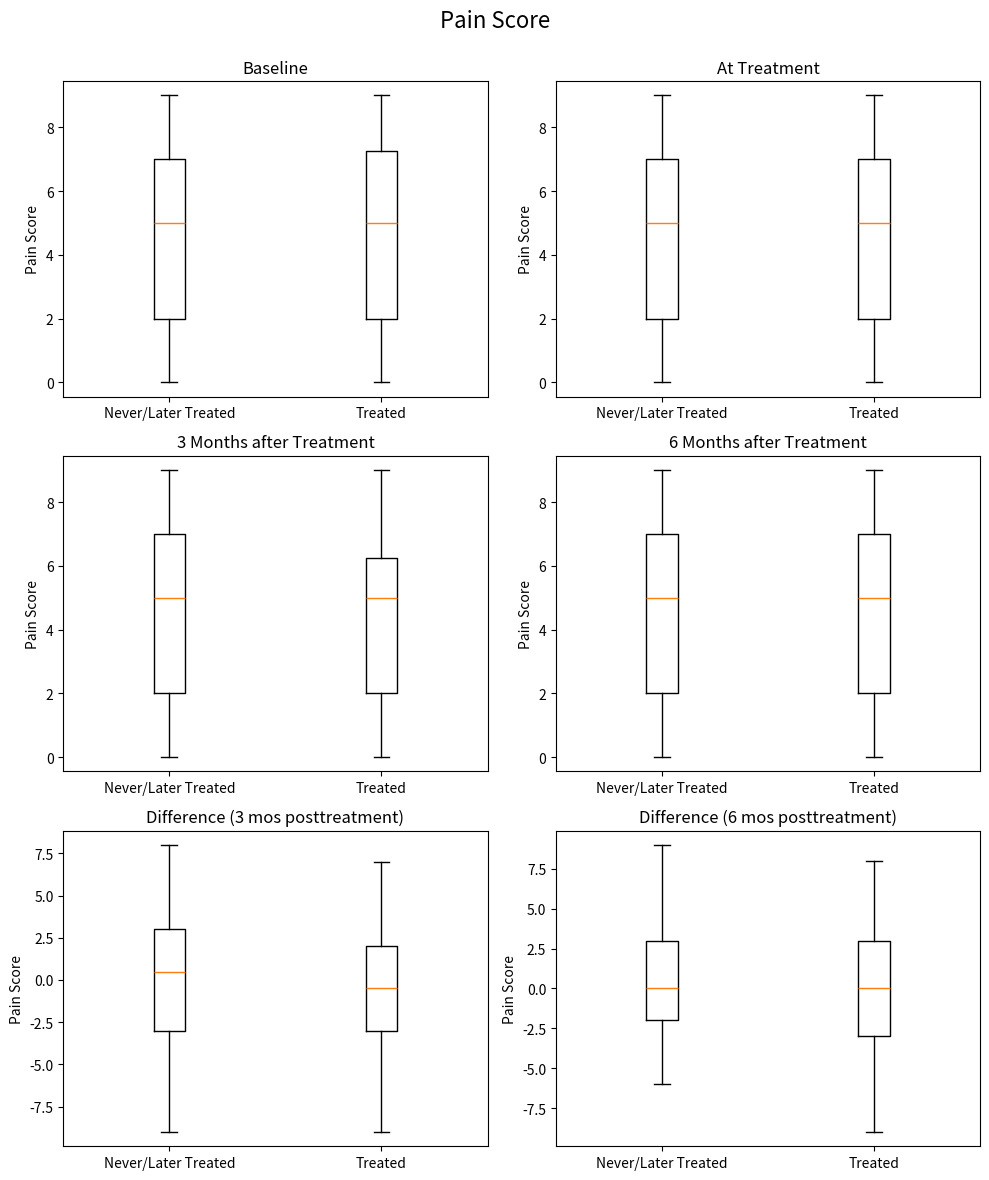
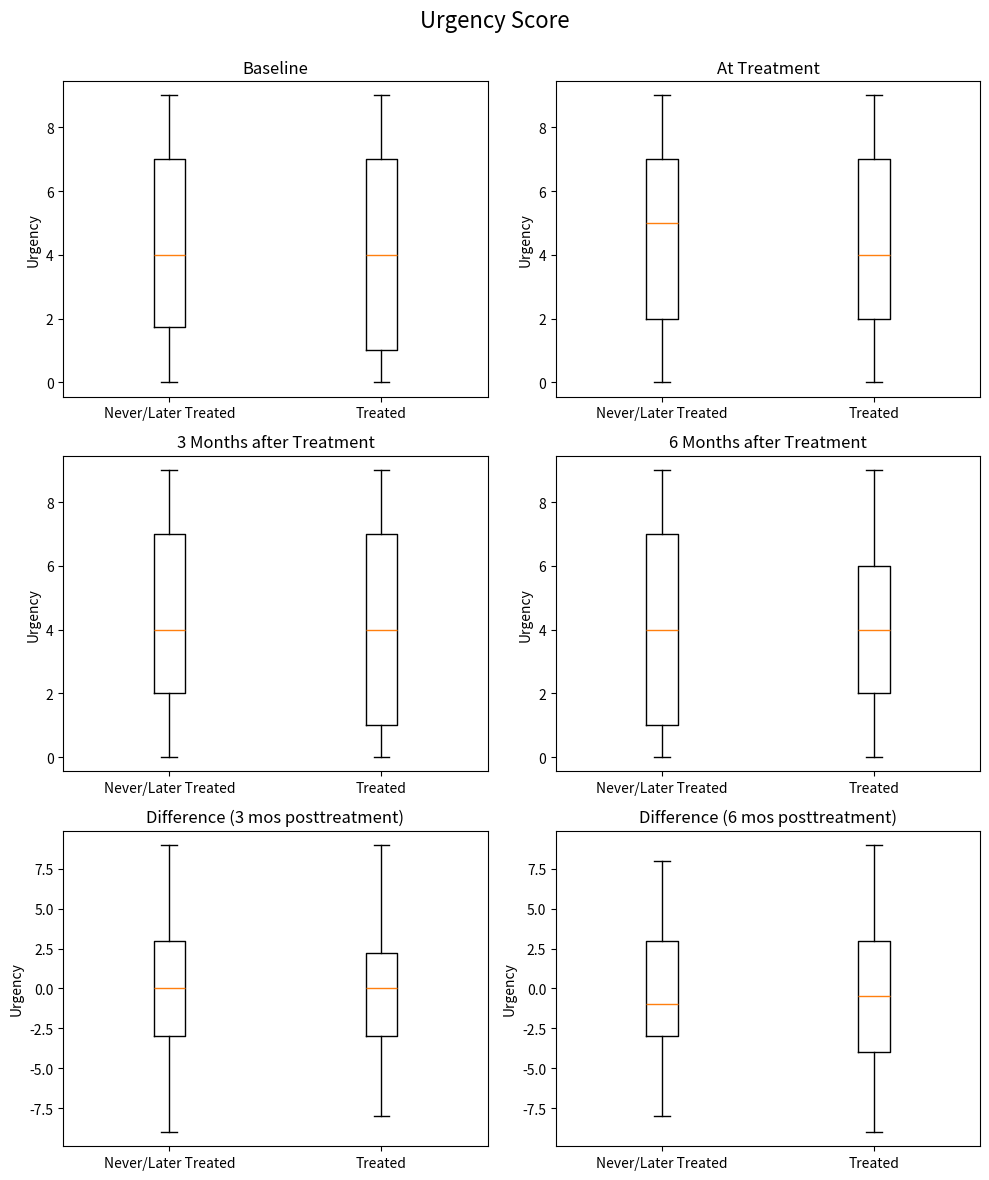
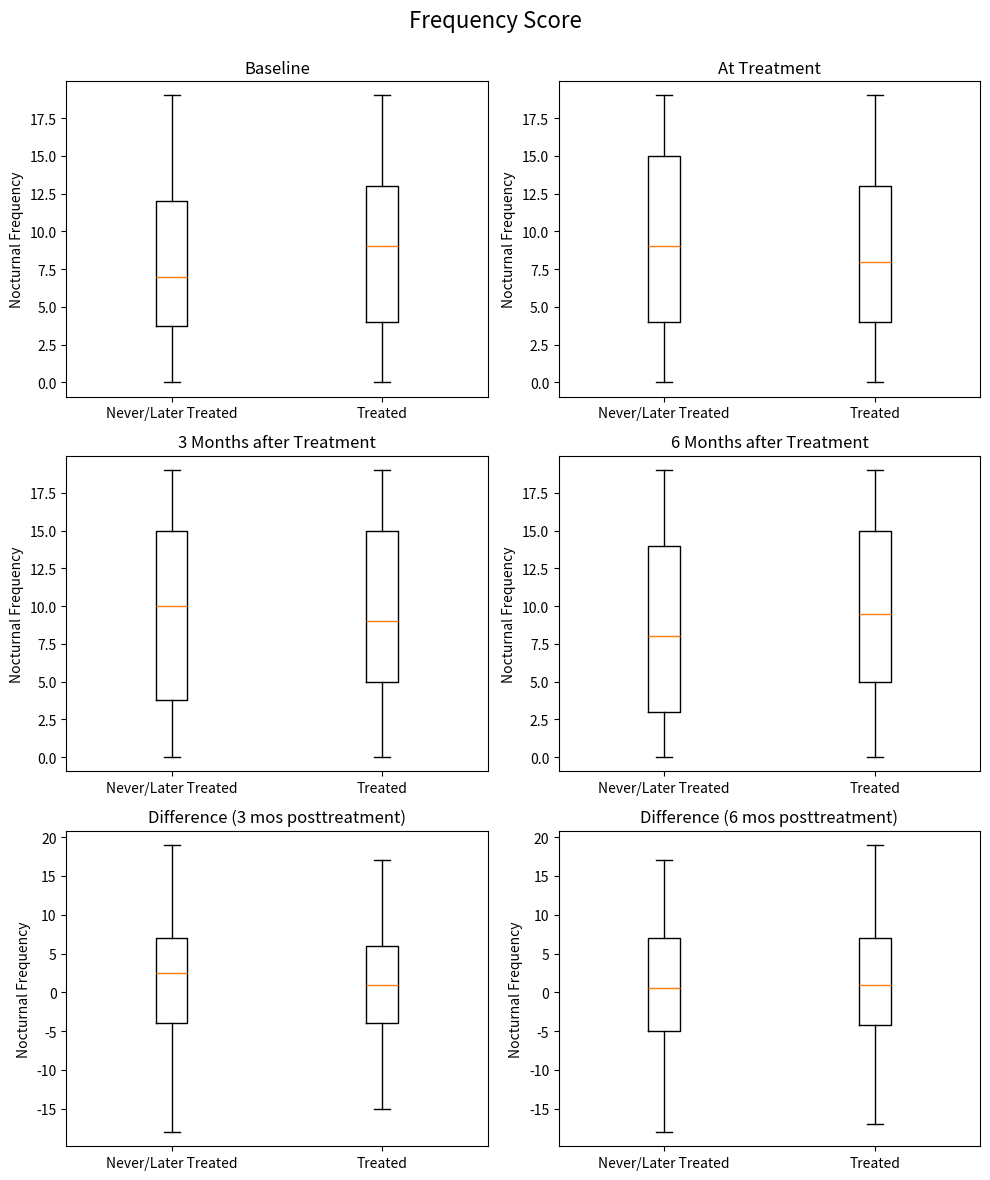

Write Python code to recreate these figures, in order.
import pandas as pd
import numpy as np
from scipy.spatial.distance import mahalanobis
from scipy.stats import wilcoxon
import matplotlib.pyplot as plt

# Set random seed for reproducibility
np.random.seed(28)

# Constants
n_patients = 400
BOX_TITLES = [
    'Baseline', 'At Treatment', '3 Months after Treatment', 
    '6 Months after Treatment', 'Difference (3 mos posttreatment)', 
    'Difference (6 mos posttreatment)'
]
BOX_LABELS = ['Never/Later Treated', 'Treated']

# Generate synthetic data
df = pd.DataFrame({
    'patient_id': np.arange(n_patients),
    'gender': np.random.choice(['M', 'F'], n_patients),
    'treatment_time': np.random.choice([6, 9, 12, np.nan], n_patients),
    'pain_baseline': np.random.randint(0, 10, n_patients),
    'urgency_baseline': np.random.randint(0, 10, n_patients),
    'frequency_baseline': np.random.randint(0, 20, n_patients),
    'pain_treatment': np.random.randint(0, 10, n_patients),
    'urgency_treatment': np.random.randint(0, 10, n_patients),
    'frequency_treatment': np.random.randint(0, 20, n_patients),
    'pain_3m': np.random.randint(0, 10, n_patients),
    'urgency_3m': np.random.randint(0, 10, n_patients),
    'frequency_3m': np.random.randint(0, 20, n_patients),
    'pain_6m': np.random.randint(0, 10, n_patients),
    'urgency_6m': np.random.randint(0, 10, n_patients),
    'frequency_6m': np.random.randint(0, 20, n_patients),
    'outcome': np.random.normal(0, 1, n_patients),
})

# Split into treated and not treated
treated = df[df['treatment_time'].notna()].copy()
not_treated = df[df['treatment_time'].isna()].copy()

# Compute Mahalanobis distance for matching
def mahalanobis_distance(x, y, cov_inv):
    return mahalanobis(x, y, cov_inv)

cov_cols = ['pain_baseline', 'urgency_baseline', 'frequency_baseline',
            'pain_treatment', 'urgency_treatment', 'frequency_treatment']
cov_matrix = df[cov_cols].cov().values
cov_inv = np.linalg.inv(cov_matrix)

# Perform greedy matching
matched_pairs = []
used_controls = set()

for idx, treated_patient in treated.iterrows():
    eligible_controls = not_treated[~not_treated.index.isin(used_controls)]
    distances = []
    
    for c_idx, control_patient in eligible_controls.iterrows():
        x = treated_patient[cov_cols].values
        y = control_patient[cov_cols].values
        d = mahalanobis_distance(x, y, cov_inv)
        distances.append((c_idx, d))
    
    if distances:
        distances.sort(key=lambda x: x[1])
        closest = distances[0]
        matched_pairs.append((treated_patient['patient_id'], closest[0]))
        used_controls.add(closest[0])

# Create matched dataset
matched_treated = treated[treated['patient_id'].isin([p[0] for p in matched_pairs])]
matched_not_treated = not_treated.loc[[p[1] for p in matched_pairs]]

# Compute differences for each matched pair
matched_treated["pain_diff_3m"] = matched_treated["pain_3m"] - matched_treated["pain_baseline"]
matched_treated["pain_diff_6m"] = matched_treated["pain_6m"] - matched_treated["pain_baseline"]
matched_not_treated["pain_diff_3m"] = matched_not_treated["pain_3m"] - matched_not_treated["pain_baseline"]
matched_not_treated["pain_diff_6m"] = matched_not_treated["pain_6m"] - matched_not_treated["pain_baseline"]

matched_treated["urgency_diff_3m"] = matched_treated["urgency_3m"] - matched_treated["urgency_baseline"]
matched_treated["urgency_diff_6m"] = matched_treated["urgency_6m"] - matched_treated["urgency_baseline"]
matched_not_treated["urgency_diff_3m"] = matched_not_treated["urgency_3m"] - matched_not_treated["urgency_baseline"]
matched_not_treated["urgency_diff_6m"] = matched_not_treated["urgency_6m"] - matched_not_treated["urgency_baseline"]

matched_treated["frequency_diff_3m"] = matched_treated["frequency_3m"] - matched_treated["frequency_baseline"]
matched_treated["frequency_diff_6m"] = matched_treated["frequency_6m"] - matched_treated["frequency_baseline"]
matched_not_treated["frequency_diff_3m"] = matched_not_treated["frequency_3m"] - matched_not_treated["frequency_baseline"]
matched_not_treated["frequency_diff_6m"] = matched_not_treated["frequency_6m"] - matched_not_treated["frequency_baseline"]

# Function to create a combined figure with 6 box plots
def plot_combined_boxplots(data_treated, data_not_treated, measure_names, title, label):
    fig, axes = plt.subplots(3, 2, figsize=(10, 12))
    fig.suptitle(title, fontsize=16)
    
    for i, measure in enumerate(measure_names):
        row, col = divmod(i, 2)
        axes[row, col].boxplot([data_not_treated[measure], data_treated[measure]], labels=BOX_LABELS)
        axes[row, col].set_title(BOX_TITLES[i])
        axes[row, col].set_ylabel(label)

    plt.tight_layout()
    plt.subplots_adjust(top=0.92)
    plt.show()

# Generate combined boxplots for Pain, Urgency, and Frequency
plot_combined_boxplots(
    matched_treated, matched_not_treated, 
    ['pain_baseline', 'pain_treatment', 'pain_3m', 'pain_6m', 'pain_diff_3m', 'pain_diff_6m'], 
    "Pain Score", "Pain Score"
)

plot_combined_boxplots(
    matched_treated, matched_not_treated, 
    ['urgency_baseline', 'urgency_treatment', 'urgency_3m', 'urgency_6m', 'urgency_diff_3m', 'urgency_diff_6m'], 
    "Urgency Score", "Urgency"
)

plot_combined_boxplots(
    matched_treated, matched_not_treated, 
    ['frequency_baseline', 'frequency_treatment', 'frequency_3m', 'frequency_6m', 'frequency_diff_3m', 'frequency_diff_6m'], 
    "Frequency Score", "Nocturnal Frequency"
)

# Wilcoxon test
treated_outcomes = matched_treated['outcome'].values
not_treated_outcomes = matched_not_treated['outcome'].values
stat, p_value = wilcoxon(treated_outcomes, not_treated_outcomes)
print(f"Wilcoxon signed-rank test: statistic={stat}, p-value={p_value:.4f}")

# Sensitivity Analysis
def sensitivity_analysis(pairs, gamma_values):
    original_p = wilcoxon(treated_outcomes, not_treated_outcomes).pvalue
    p_values = [original_p]
    for gamma in gamma_values:
        upper_p = original_p * gamma
        lower_p = original_p / gamma
        p_values.append((lower_p, upper_p))
    return p_values

gamma_values = [1.5, 2, 3]
sensitivity_results = sensitivity_analysis(matched_pairs, gamma_values)
print("Sensitivity Analysis:")
for gamma, p in zip(gamma_values, sensitivity_results[1:]):
    print(f"Gamma={gamma}: p-range=({p[0]:.4f}, {p[1]:.4f})")
